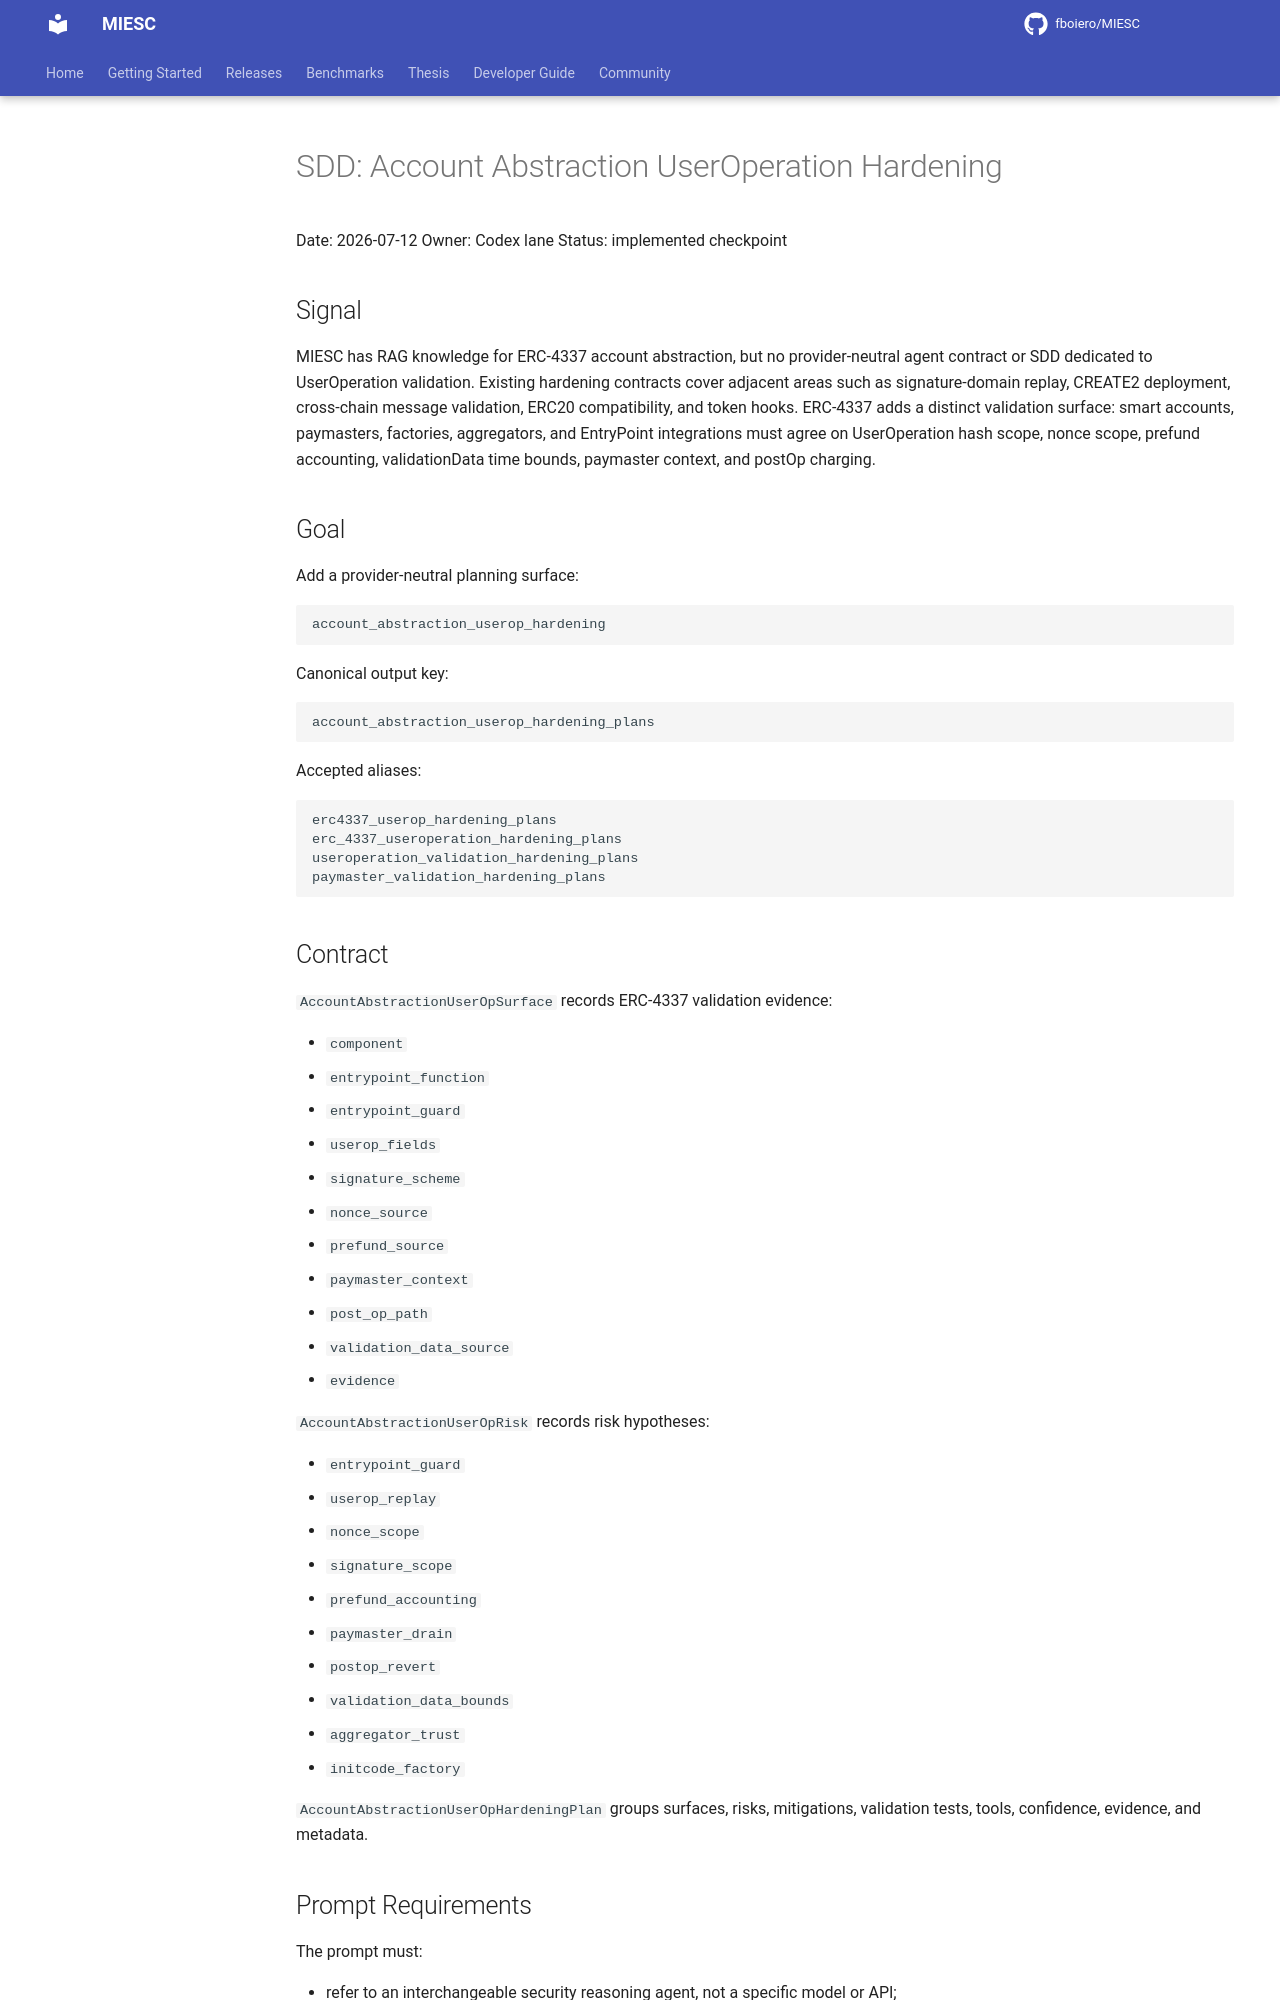

repository: fboiero/MIESC · page: sdd/SDD_ACCOUNT_ABSTRACTION_USEROP_HARDENING_20260712/index.html · generator: jekyll

# SDD: Account Abstraction UserOperation Hardening

Date: 2026-07-12
Owner: Codex lane
Status: implemented checkpoint

## Signal

MIESC has RAG knowledge for ERC-4337 account abstraction, but no
provider-neutral agent contract or SDD dedicated to UserOperation validation.
Existing hardening contracts cover adjacent areas such as signature-domain
replay, CREATE2 deployment, cross-chain message validation, ERC20 compatibility,
and token hooks. ERC-4337 adds a distinct validation surface: smart accounts,
paymasters, factories, aggregators, and EntryPoint integrations must agree on
UserOperation hash scope, nonce scope, prefund accounting, validationData time
bounds, paymaster context, and postOp charging.

## Goal

Add a provider-neutral planning surface:

```text
account_abstraction_userop_hardening
```

Canonical output key:

```text
account_abstraction_userop_hardening_plans
```

Accepted aliases:

```text
erc4337_userop_hardening_plans
erc_4337_useroperation_hardening_plans
useroperation_validation_hardening_plans
paymaster_validation_hardening_plans
```

## Contract

`AccountAbstractionUserOpSurface` records ERC-4337 validation evidence:

- `component`
- `entrypoint_function`
- `entrypoint_guard`
- `userop_fields`
- `signature_scheme`
- `nonce_source`
- `prefund_source`
- `paymaster_context`
- `post_op_path`
- `validation_data_source`
- `evidence`

`AccountAbstractionUserOpRisk` records risk hypotheses:

- `entrypoint_guard`
- `userop_replay`
- `nonce_scope`
- `signature_scope`
- `prefund_accounting`
- `paymaster_drain`
- `postop_revert`
- `validation_data_bounds`
- `aggregator_trust`
- `initcode_factory`

`AccountAbstractionUserOpHardeningPlan` groups surfaces, risks, mitigations,
validation tests, tools, confidence, evidence, and metadata.
